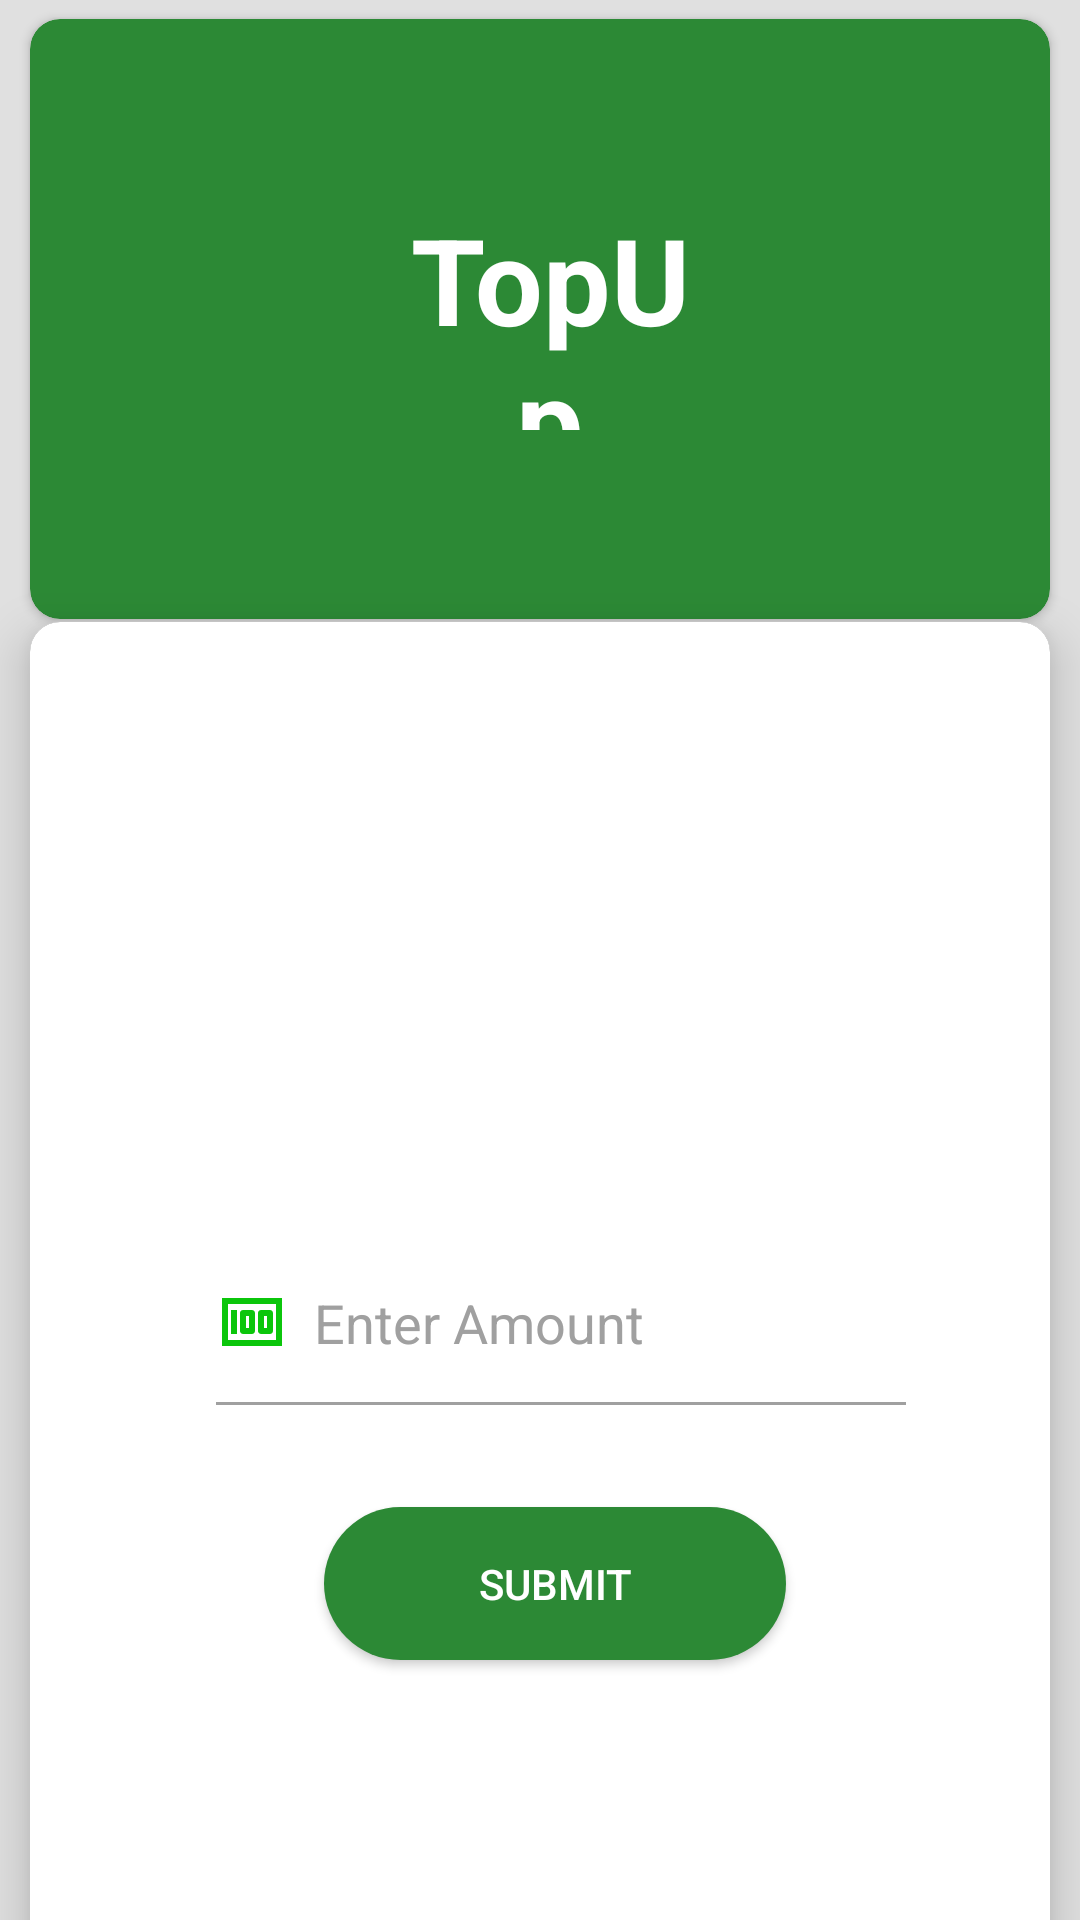

Here is an Android app screen rendered from its layout file. Give the layout XML and the strings, colors and styles it references.
<!-- AndroidManifest.xml: application theme Theme.Transit -->
<!-- res/layout/activity_topup_screen.xml -->
<?xml version="1.0" encoding="utf-8"?>
<androidx.constraintlayout.widget.ConstraintLayout xmlns:android="http://schemas.android.com/apk/res/android"
    xmlns:app="http://schemas.android.com/apk/res-auto"
    xmlns:tools="http://schemas.android.com/tools"
    android:layout_width="match_parent"
    android:background="#e0e0e0"
    android:layout_height="match_parent"
    tools:context=".TopupScreen">

    <androidx.cardview.widget.CardView
        android:id="@+id/cardView"
        android:layout_width="match_parent"
        android:layout_height="200dp"
        android:layout_marginLeft="10dp"
        android:layout_marginTop="5dp"
        android:layout_marginRight="10dp"
        android:backgroundTint="#2c8935"
        app:cardCornerRadius="10dp"
        app:layout_constraintBottom_toBottomOf="parent"
        app:layout_constraintEnd_toEndOf="parent"
        app:layout_constraintHorizontal_bias="0.0"
        app:layout_constraintStart_toStartOf="parent"
        app:layout_constraintTop_toTopOf="parent"
        app:layout_constraintVertical_bias="0.003">

        <RelativeLayout
            android:layout_width="match_parent"
            android:layout_height="match_parent">

            <TextView
                android:id="@+id/textView3"
                android:layout_width="152dp"
                android:layout_height="77dp"
                android:layout_alignParentStart="true"
                android:layout_alignParentTop="true"
                android:layout_alignParentEnd="true"
                android:layout_alignParentBottom="true"
                android:layout_marginStart="123dp"
                android:layout_marginLeft="20dp"
                android:layout_marginTop="60dp"
                android:layout_marginEnd="116dp"
                android:layout_marginBottom="63dp"
                android:text="TopUp"
                android:textAlignment="center"
                android:textColor="#fff"
                android:textSize="40dp"
                android:textStyle="bold" />

        </RelativeLayout>
    </androidx.cardview.widget.CardView>


    <androidx.cardview.widget.CardView
        android:layout_width="match_parent"
        android:layout_height="500dp"
        android:layout_marginLeft="10dp"
        android:layout_marginTop="5dp"
        android:layout_marginRight="10dp"
        app:cardCornerRadius="10dp"
        app:cardElevation="10dp"

        app:layout_constraintBottom_toBottomOf="parent"
        app:layout_constraintEnd_toEndOf="parent"
        app:layout_constraintHorizontal_bias="0.2"
        app:layout_constraintStart_toStartOf="parent"
        app:layout_constraintTop_toBottomOf="@+id/cardView"
        app:layout_constraintVertical_bias="0.058">


        <RelativeLayout
            android:layout_width="match_parent"
            android:layout_height="match_parent"
            android:background="#ffff"


            >


            <EditText
                android:id="@+id/editTextPhonee"
                android:layout_width="wrap_content"
                android:layout_height="74dp"
                android:layout_alignParentStart="true"
                android:layout_alignParentTop="true"
                android:layout_alignParentEnd="true"
                android:layout_alignParentBottom="true"
                android:layout_marginStart="58dp"
                android:layout_marginTop="195dp"
                android:layout_marginEnd="44dp"
                android:layout_marginBottom="231dp"
                android:backgroundTint="#a0a0a0"
                android:drawableLeft="@drawable/ic_baseline_money_24"
                android:elevation="0.5dp"
                android:ems="10"
                android:hint="  Enter Amount"
                android:inputType="phone"
                android:textColor="#000"
                android:textColorHint="#A0A0A0" />

            <Button
                android:id="@+id/button3"
                android:layout_width="205dp"
                android:layout_height="51dp"
                android:layout_alignParentStart="true"
                android:layout_alignParentTop="true"
                android:layout_alignParentEnd="true"
                android:layout_alignParentBottom="true"
                android:layout_marginStart="98dp"
                android:layout_marginTop="295dp"
                android:layout_marginEnd="88dp"
                android:layout_marginBottom="154dp"
                android:background="@drawable/backk"
                android:text="Submit" />
        </RelativeLayout>

    </androidx.cardview.widget.CardView>

</androidx.constraintlayout.widget.ConstraintLayout>
<!-- resources referenced by this layout -->
<resources>
  <!-- drawable backk (drawable) -->
  <?xml version="1.0" encoding="utf-8"?>
  <shape xmlns:android="http://schemas.android.com/apk/res/android">
      <solid android:color="#2c8935" />
      <corners
          android:topLeftRadius="30dp"
          android:topRightRadius="30dp"
          android:bottomLeftRadius="30dp"
          android:bottomRightRadius="30dp"
          />
  </shape>
  <!-- drawable ic_baseline_money_24 (drawable) -->
  <vector android:height="24dp" android:tint="#0BC60B"
      android:viewportHeight="24" android:viewportWidth="24"
      android:width="24dp" xmlns:android="http://schemas.android.com/apk/res/android">
      <path android:fillColor="@android:color/white" android:pathData="M5,8h2v8L5,16zM12,8L9,8c-0.55,0 -1,0.45 -1,1v6c0,0.55 0.45,1 1,1h3c0.55,0 1,-0.45 1,-1L13,9c0,-0.55 -0.45,-1 -1,-1zM11,14h-1v-4h1v4zM18,8h-3c-0.55,0 -1,0.45 -1,1v6c0,0.55 0.45,1 1,1h3c0.55,0 1,-0.45 1,-1L19,9c0,-0.55 -0.45,-1 -1,-1zM17,14h-1v-4h1v4z"/>
      <path android:fillColor="@android:color/white" android:pathData="M2,4v16h20L22,4L2,4zM4,18L4,6h16v12L4,18z"/>
  </vector>
  <style name="Theme.Transit" parent="Theme.AppCompat.NoActionBar">
          
         <item name="colorPrimary">@color/theme</item>
          <item name="colorPrimaryVariant">@color/theme</item>
          <item name="colorOnPrimary">@color/white</item>
          
          <item name="colorSecondary">@color/teal_200</item>
          <item name="colorSecondaryVariant">#FB1349</item>
          <item name="colorOnSecondary">@color/white</item>
          
          <item name="android:statusBarColor" tools:targetApi="l">?attr/colorPrimaryVariant</item>
          
      </style>
  <color name="theme">#2c8935</color>
  <color name="white">#FFFFFFFF</color>
  <color name="teal_200">#FF03DAC5</color>
</resources>
